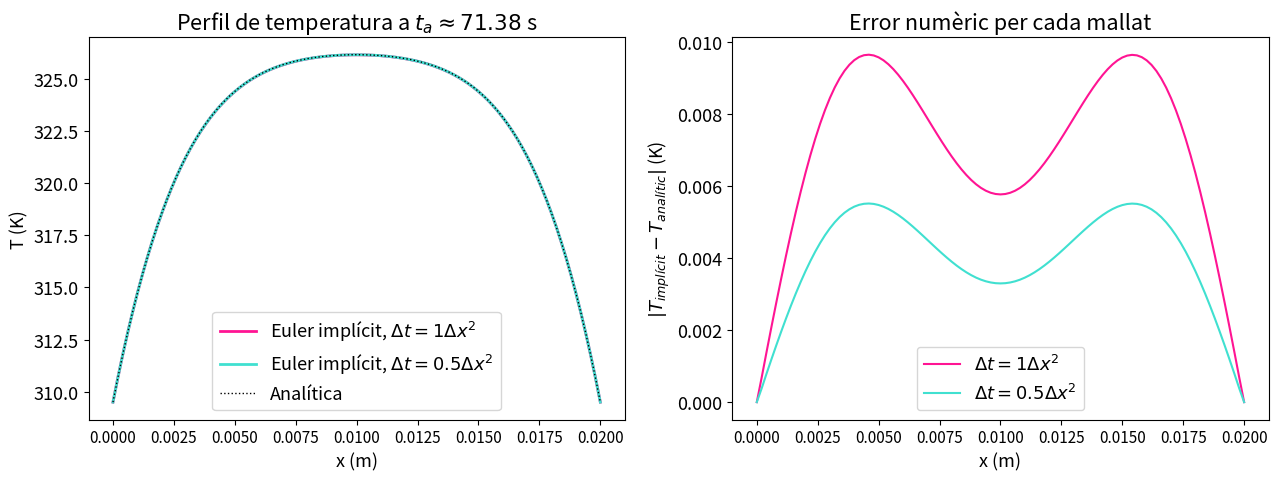

Source code (Python):
import numpy as np
import matplotlib.pyplot as plt


#Definim primer les condicions inicials
T_cos = 36.5 + 273 #K, temperatura inicial i a la frontera
z = 0.56 #W/(m*K)
cv = 3698 #J/(kg*K)
rho = 1081 #kg/m^3
sigma = 0.472 #S/m
alpha = z/(cv*rho)
Delta_V = 40 #V

#enunciat
t_max=0.025
N=101

#Constants de normalització
T0 = sigma * (Delta_V)**2 / (2*z)
d = 0.02 #m, gruix de paret entre els ventricles
t0 = d**2/alpha

"""
SOLUCIÓ ANALÍTICA
"""

# Definim la funció per calcular la solució analítica:
def T_analitica(x_tilde, t_tilde, Tcos, T0, n_termes):
  T= Tcos / T0 #terme de fora del sumatori
  
  #fem un for per calcular el sumatori:
  for n in range(1, n_termes + 1):
    p=(2*n-1)*np.pi
    ter_temp = (1.0 - np.exp(-(p**2) * t_tilde)) / (p**2)
    ter_pos = np.sin(p * x_tilde)

    T+= (4/p * ter_temp * ter_pos)
  return T

"""
EULER IMPLÍCIT
"""
#mallats
h = [1, 0.5] #ja que hem definit delta_t = h*(delta_x)**2

Delta_x = 1/(N-1)
dt = [h[0]*Delta_x**2, h[1]*Delta_x**2]

#El que farem en aquest cas és aplicar moltes iteracions, ja que tenim un sistema d'equacions i hem d'aplicar Gauss-Seidel
error_tolerat = 1e-10 #marquem un màxim de l'error que volem obtenir al fer les iteracions.
max_iter = 10000 #posem un límit al nombre d'iteracions que volem fer.


errors = np.zeros((len(h), N)) #array buit que necessitarem després
colors = ['deeppink', 'turquoise']

#perquè la lletra es vegi més gran
plt.rcParams.update({
    'font.size': 13,
    'xtick.labelsize': 11
})
fig, ax = plt.subplots(1, 2, figsize=(13, 5)) #creem una figura ax on podrem posar 2 subplots

for k in range(len(h)):
    Delta_t = dt[k]
    gamma = Delta_t / Delta_x**2

    t_passes = int(t_max / Delta_t)
    T = np.zeros((t_passes + 1, N)) #definim una matriu buida on anirem guardant els valors de la temperatura, acabem a ta+1 perquè necessitem termes superiors per trobar ta amb l'implicit

    # condicions inicials i de contorn
    T[0] = T_cos/T0
    T[:, 0] = T_cos/T0
    T[:, -1] = T_cos/T0

    for j in range(1, t_passes + 1): #comencem a l'1 perque tenim les condicions inicials

        #fem un ansatz: suposem inicialment que la temperatura a t+1 és la mateixa que a t, i després anirem actualitzant-la amb Gauss-Seidel
        for i in range(N):
            T[j][i] = T[j-1][i] #així tenim una matriu on tots els punts inicialment valen Tcos/T0

        #iteracions
        for it in range(max_iter):
            error_max = 0.0
            for i in range(1, N - 1): #anem de 1 a N-1 per no esborrar les condicions de contorn
                T_nou = (gamma * (T[j][i+1] + T[j][i-1]) + T[j-1][i] + Delta_t) / (1 + 2*gamma) #euler implícit

                #calculem la diferencia entre el nou valor i l'antic, i comparem l'error d'aquesta iteracio amb el de la iteracio anterior
                error_max = max(error_max, np.abs(T_nou - T[j][i])) #aixi ens quedem amb l'error més gran de tota la malla, no només del punt i
                T[j][i] = T_nou   #actualitzem en la mateixa iteracio el terme Tji (tal i com diu Gauss-Seidel)

            if error_max < error_tolerat:
                   break
    
    x_espai = np.linspace(0, 1, N)
    T_anal = T_analitica(x_espai, t_max, T_cos, T0, 200)
    T_final = T[-1, :]
    

    #"Desnormalitzem"
    x_desnorm = x_espai * d
    T_desnorm = T_anal*T0
    T_impl = T_final*T0
    t_desnorm = t_max * t0

    #gràfica solcio implicita
    ax[0].plot(x_desnorm, T_impl, color=colors[k], linewidth=2, label=rf'Euler implícit, $\Delta t={h[k]}\Delta x^2$')

    """
    Càlcul dels errors
    """
    errors[k, :] = (np.abs(T_final - T_anal) * T0)  # error absolut en K

    #gràfica errors
    ax[1].plot(x_desnorm, errors[k, :], color=colors[k], linewidth=1.5, label=rf"$\Delta t={h[k]}\Delta x^2$")

#solució analítica
ax[0].plot(x_desnorm, T_desnorm, ':', color='k', linewidth=1, label='Analítica')


ax[0].set_title(rf"Perfil de temperatura a $t_a \approx {t_desnorm:.2f}$ s")
ax[0].set_xlabel('x (m)')
ax[0].set_ylabel('T (K)')
ax[0].legend()

ax[1].set_title("Error numèric per cada mallat")
ax[1].set_xlabel('x (m)')
ax[1].set_ylabel(r'$|T_{implícit} - T_{analític}|$ (K)')
ax[1].legend()

plt.tight_layout()
plt.show()
